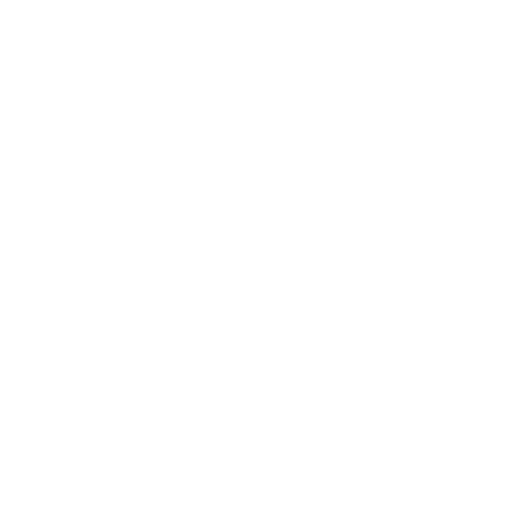
t = 0.00 s
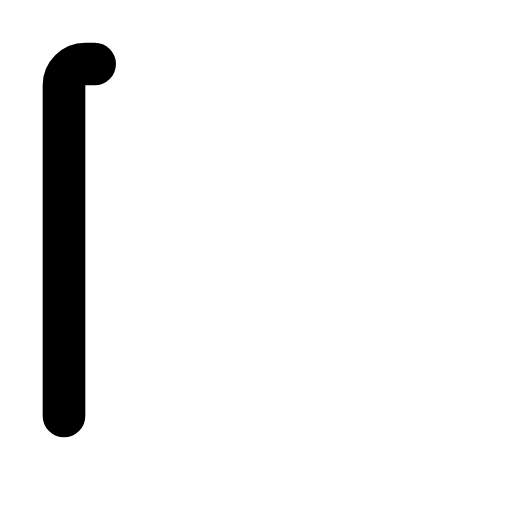
t = 0.15 s
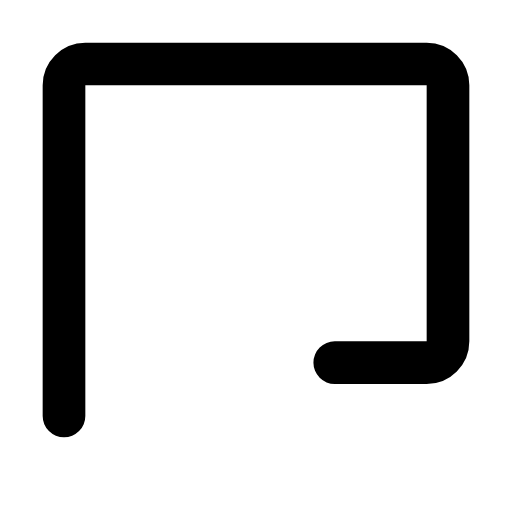
t = 0.45 s
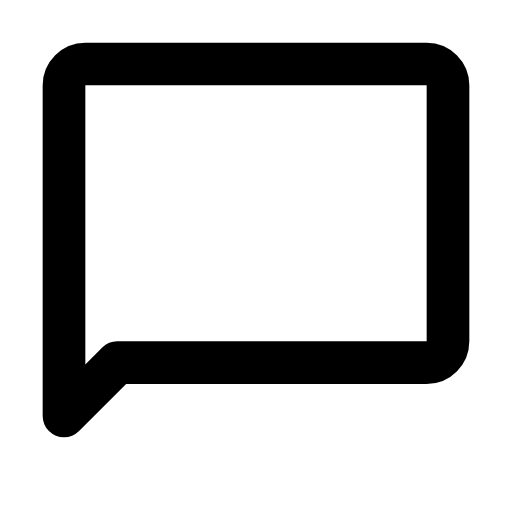
t = 0.70 s
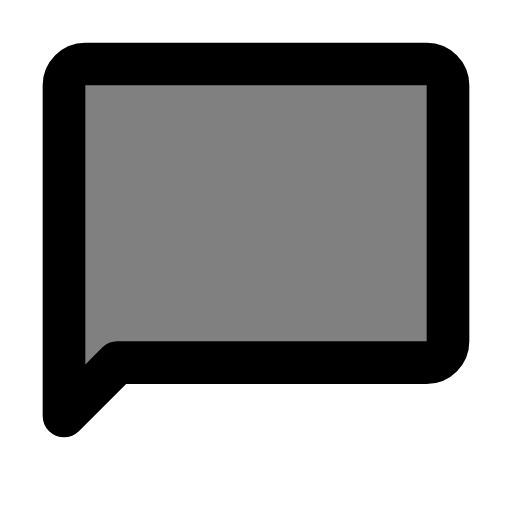
t = 0.90 s
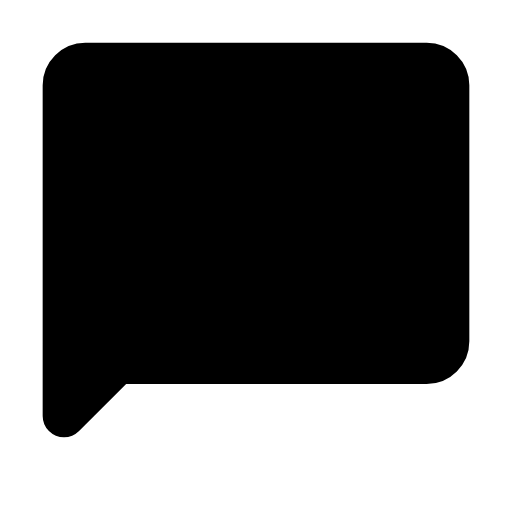
t = 1.10 s

The animated SVG that drew these frames (rendered in a browser with its animation timeline set to each time). Animation: 2 SMIL elements (animate=2); one cycle of 1.10 s.

<svg viewBox="0 0 24 24" xmlns="http://www.w3.org/2000/svg"><path d="M3 19.5v-15.5c0 -0.55 0.45 -1 1 -1h16c0.55 0 1 0.45 1 1v12c0 0.55 -0.45 1 -1 1h-14.5Z" stroke="currentColor" fill="currentColor" stroke-width="2" stroke-linecap="round" stroke-linejoin="round" stroke-dasharray="70" fill-opacity="0"><animate attributeName="stroke-dashoffset" dur="0.6s" fill="freeze" values="70;0"/><animate attributeName="fill-opacity" begin="0.7s" dur="0.4s" fill="freeze" to="1"/></path></svg>
